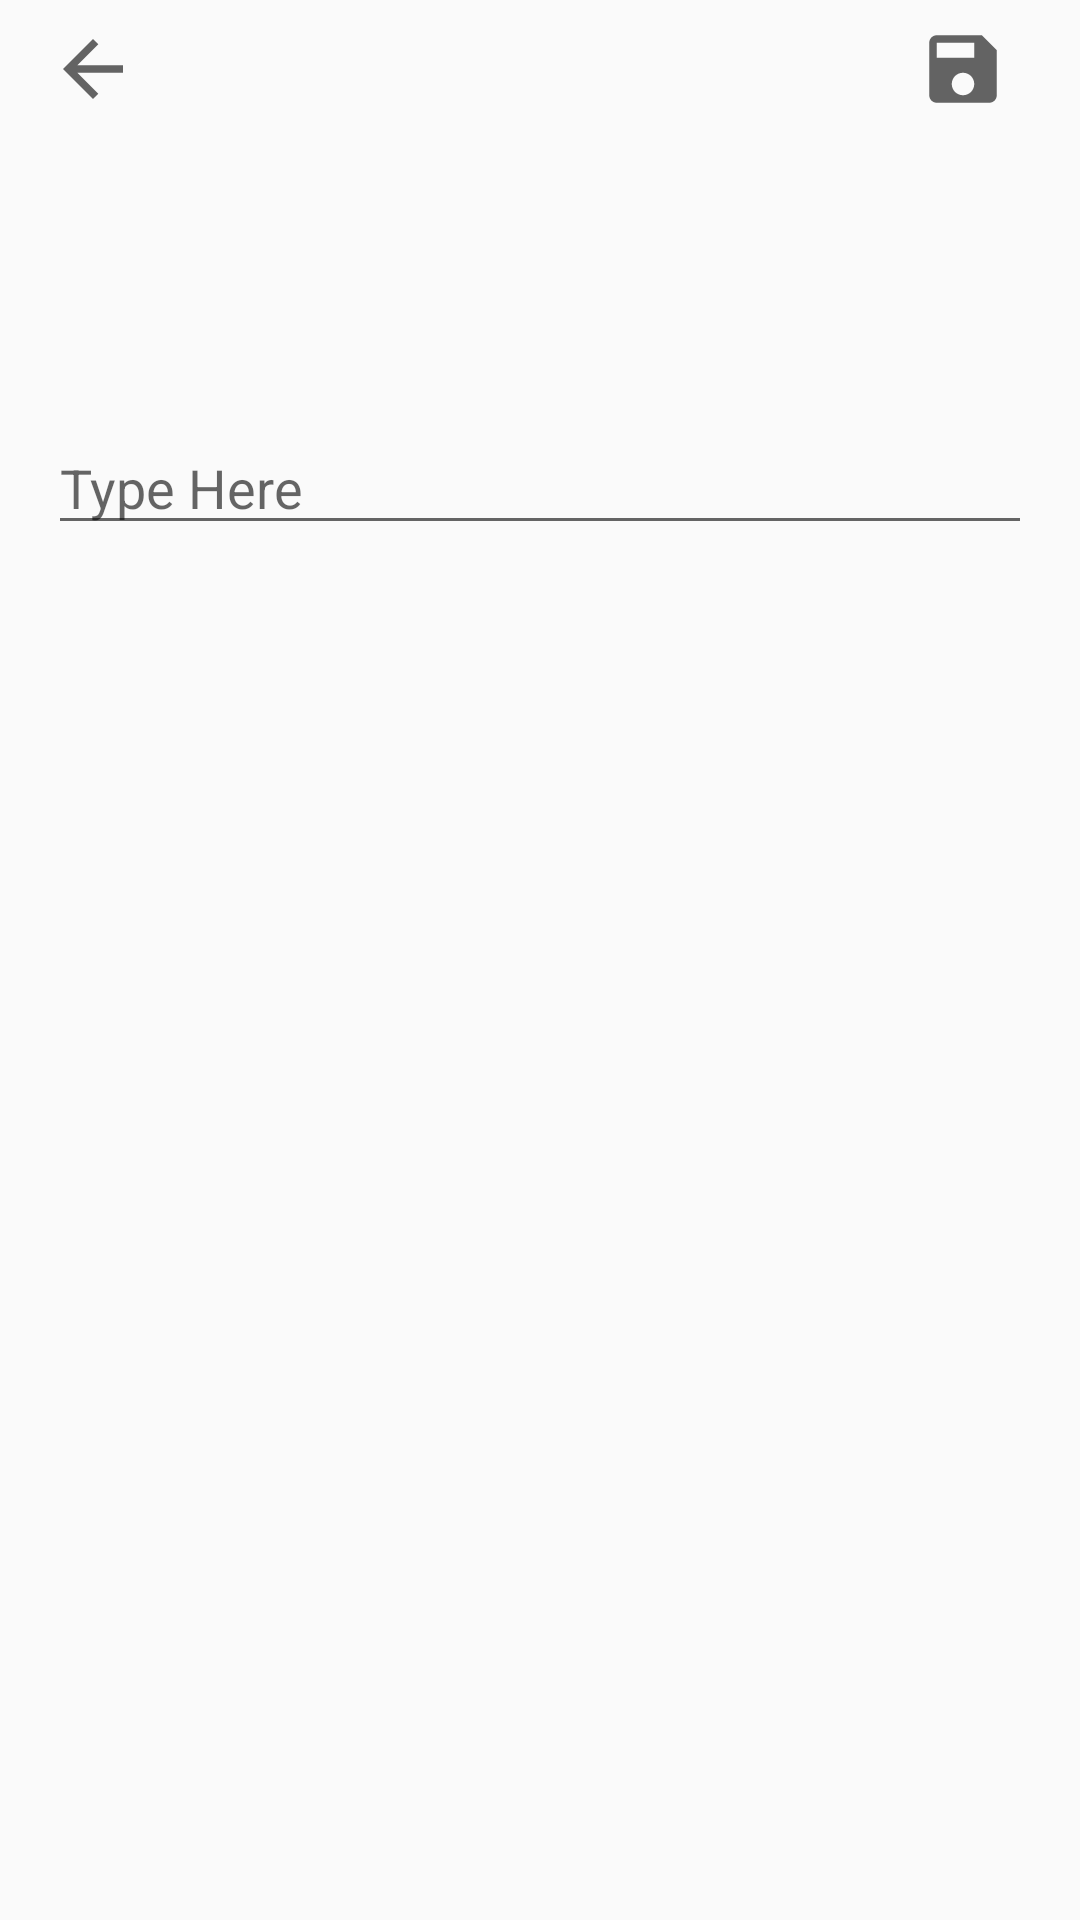

Here is an Android app screen rendered from its layout file. Give the layout XML and the strings, colors and styles it references.
<!-- AndroidManifest.xml: application theme AppTheme -->
<!-- res/layout/note_detail.xml -->
<?xml version="1.0" encoding="utf-8"?>
<RelativeLayout xmlns:android="http://schemas.android.com/apk/res/android"
    android:layout_width="match_parent"
    android:layout_height="match_parent"
    xmlns:tools="http://schemas.android.com/tools">

    <RelativeLayout
        android:id="@+id/linear"
        android:layout_width="match_parent"
        android:layout_height="wrap_content"
        android:paddingRight="16dp"
        android:paddingLeft="16dp">

        <ImageView
            android:layout_width="30dp"
            android:layout_height="30dp"
            android:layout_marginTop="8dp"
            android:layout_marginRight="16dp"
            android:layout_marginBottom="16dp"
            android:src="@drawable/ic_arrow_back_black_24dp"
            tools:ignore="RtlHardcoded" />

        <ImageView
            android:layout_width="30dp"
            android:layout_height="30dp"
            android:layout_alignParentRight="true"
            android:layout_marginTop="8dp"
            android:layout_marginEnd="8dp"
            android:layout_marginRight="8dp"
            android:src="@drawable/ic_save_black_24dp"
            tools:ignore="RtlHardcoded" />


    </RelativeLayout>


    <TextView
        android:id="@+id/txtTitle"
        android:layout_marginTop="84dp"
        android:layout_marginLeft="16sp"
        android:layout_width="wrap_content"
        android:layout_height="wrap_content"
        tools:text="Title"
        android:textSize="18sp"
        android:layout_marginStart="16sp" />
    <EditText
        android:id="@+id/edit_note"
        android:layout_marginLeft="16dp"
        android:layout_marginRight="16dp"
        android:layout_below="@id/txtTitle"
        android:layout_marginTop="32dp"
        android:hint="@string/type_here"
        android:layout_width="match_parent"
        android:layout_height="wrap_content"
        android:autofillHints="" />

</RelativeLayout>
<!-- resources referenced by this layout -->
<resources>
  <!-- drawable ic_arrow_back_black_24dp (drawable) -->
  <vector android:height="24dp" android:tint="#636363"
      android:viewportHeight="24.0" android:viewportWidth="24.0"
      android:width="24dp" xmlns:android="http://schemas.android.com/apk/res/android">
      <path android:fillColor="#FF000000" android:pathData="M20,11H7.83l5.59,-5.59L12,4l-8,8 8,8 1.41,-1.41L7.83,13H20v-2z"/>
  </vector>
  <!-- drawable ic_save_black_24dp (drawable) -->
  <vector android:height="24dp" android:tint="#636363"
      android:viewportHeight="24.0" android:viewportWidth="24.0"
      android:width="24dp" xmlns:android="http://schemas.android.com/apk/res/android">
      <path android:fillColor="#00c6ae" android:pathData="M17,3L5,3c-1.11,0 -2,0.9 -2,2v14c0,1.1 0.89,2 2,2h14c1.1,0 2,-0.9 2,-2L21,7l-4,-4zM12,19c-1.66,0 -3,-1.34 -3,-3s1.34,-3 3,-3 3,1.34 3,3 -1.34,3 -3,3zM15,9L5,9L5,5h10v4z"/>
  </vector>
  <string name="type_here">Type Here</string>
  <style name="AppTheme" parent="Theme.AppCompat.Light.NoActionBar">
          
          <item name="colorPrimary">@color/colorPrimary</item>
          <item name="colorPrimaryDark">@color/colorPrimaryDark</item>
          <item name="colorAccent">@color/colorAccent</item>
      </style>
  <color name="colorPrimary">#00c6ae</color>
  <color name="colorPrimaryDark">#6b6b6b</color>
  <color name="colorAccent">#00c6ae</color>
</resources>
